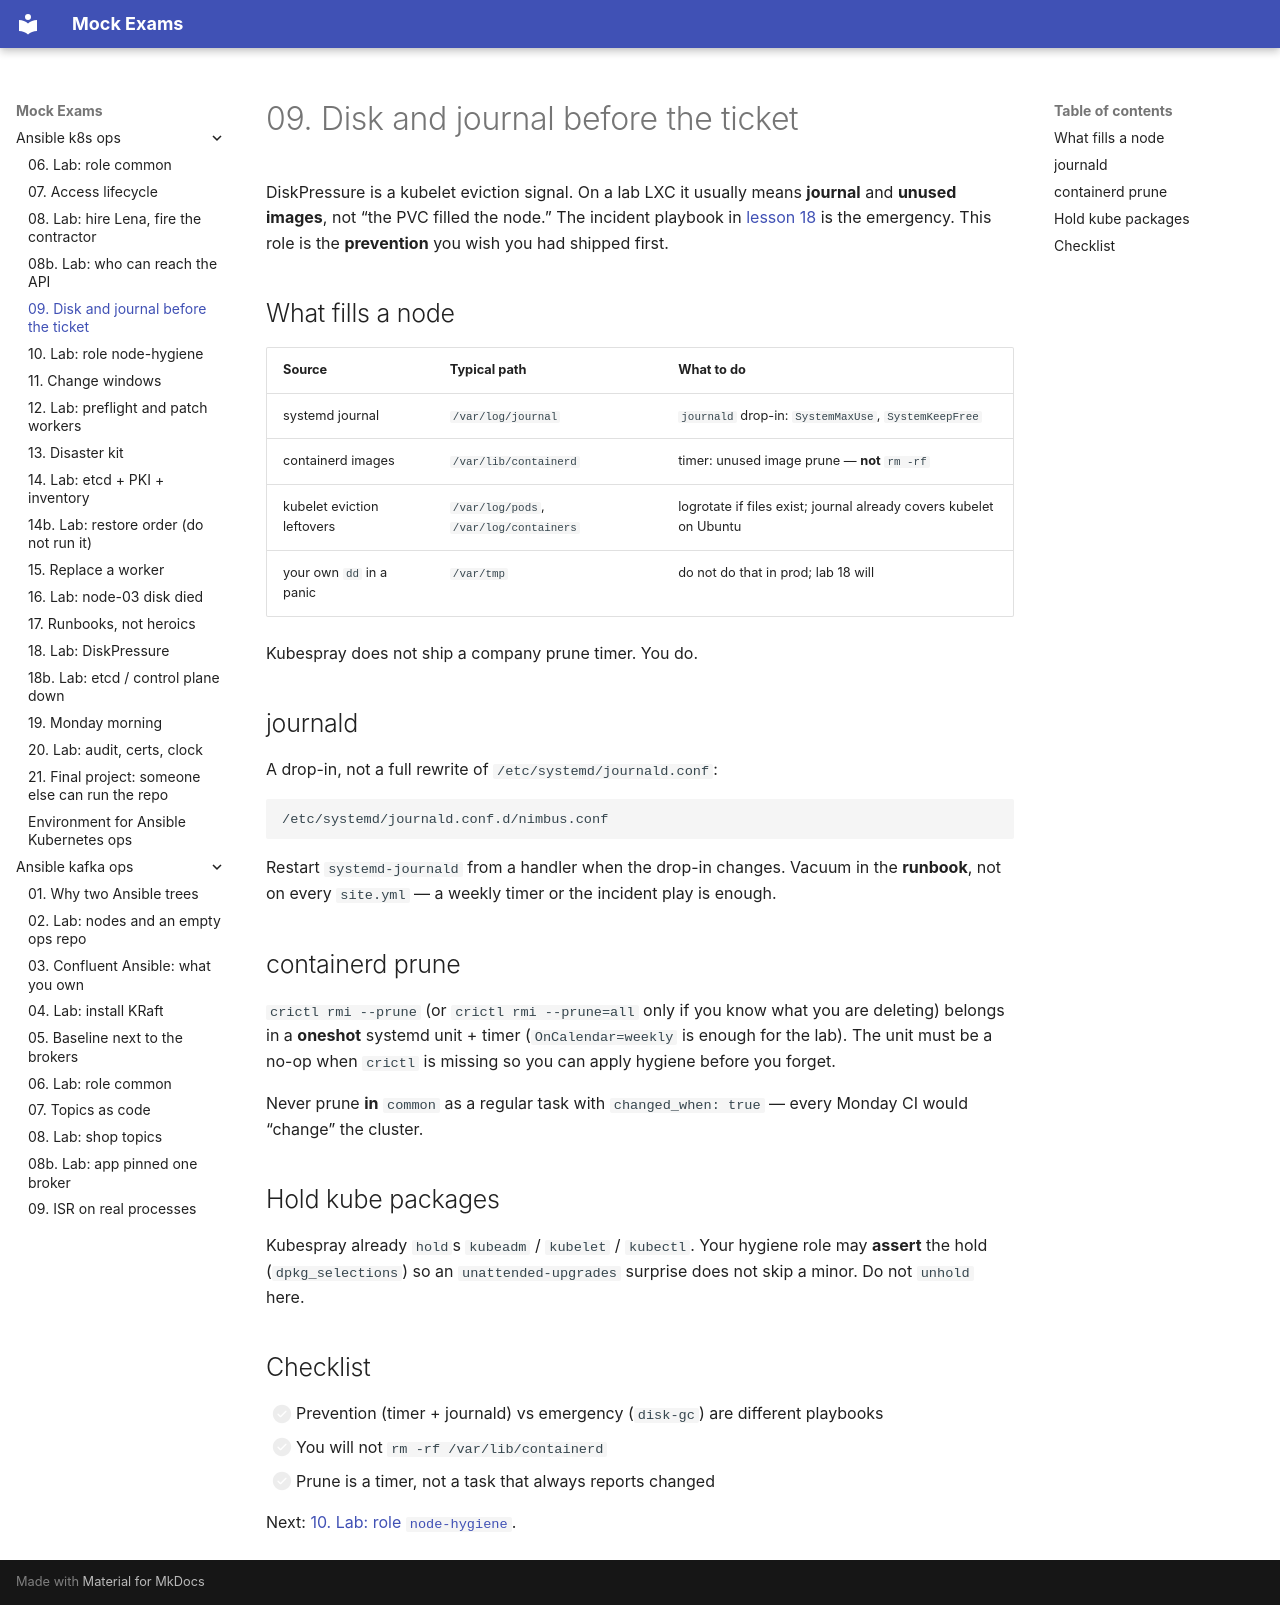

repository: FedorArbuzov/mock-exams · page: ansible-k8s-ops/09-hygiene/index.html · generator: mkdocs

# 09. Disk and journal before the ticket

DiskPressure is a kubelet eviction signal. On a lab LXC it usually means **journal** and **unused images**, not “the PVC filled the node.” The incident playbook in [lesson 18](18-lab-incident.md) is the emergency. This role is the **prevention** you wish you had shipped first.

## What fills a node

| Source | Typical path | What to do |
|--------|----------------|------------|
| systemd journal | `/var/log/journal` | `journald` drop-in: `SystemMaxUse`, `SystemKeepFree` |
| containerd images | `/var/lib/containerd` | timer: unused image prune — **not** `rm -rf` |
| kubelet eviction leftovers | `/var/log/pods`, `/var/log/containers` | logrotate if files exist; journal already covers kubelet on Ubuntu |
| your own `dd` in a panic | `/var/tmp` | do not do that in prod; lab 18 will |

Kubespray does not ship a company prune timer. You do.

## journald

A drop-in, not a full rewrite of `/etc/systemd/journald.conf`:

```text
/etc/systemd/journald.conf.d/nimbus.conf
```

Restart `systemd-journald` from a handler when the drop-in changes. Vacuum in the **runbook**, not on every `site.yml` — a weekly timer or the incident play is enough.

## containerd prune

`crictl rmi --prune` (or `crictl rmi --prune=all` only if you know what you are deleting) belongs in a **oneshot** systemd unit + timer (`OnCalendar=weekly` is enough for the lab). The unit must be a no-op when `crictl` is missing so you can apply hygiene before you forget.

Never prune **in** `common` as a regular task with `changed_when: true` — every Monday CI would “change” the cluster.

## Hold kube packages

Kubespray already `hold`s `kubeadm` / `kubelet` / `kubectl`. Your hygiene role may **assert** the hold (`dpkg_selections`) so an `unattended-upgrades` surprise does not skip a minor. Do not `unhold` here.

## Checklist

- [ ] Prevention (timer + journald) vs emergency (`disk-gc`) are different playbooks
- [ ] You will not `rm -rf /var/lib/containerd`
- [ ] Prune is a timer, not a task that always reports changed

Next: [10. Lab: role `node-hygiene`](10-lab-hygiene.md).
